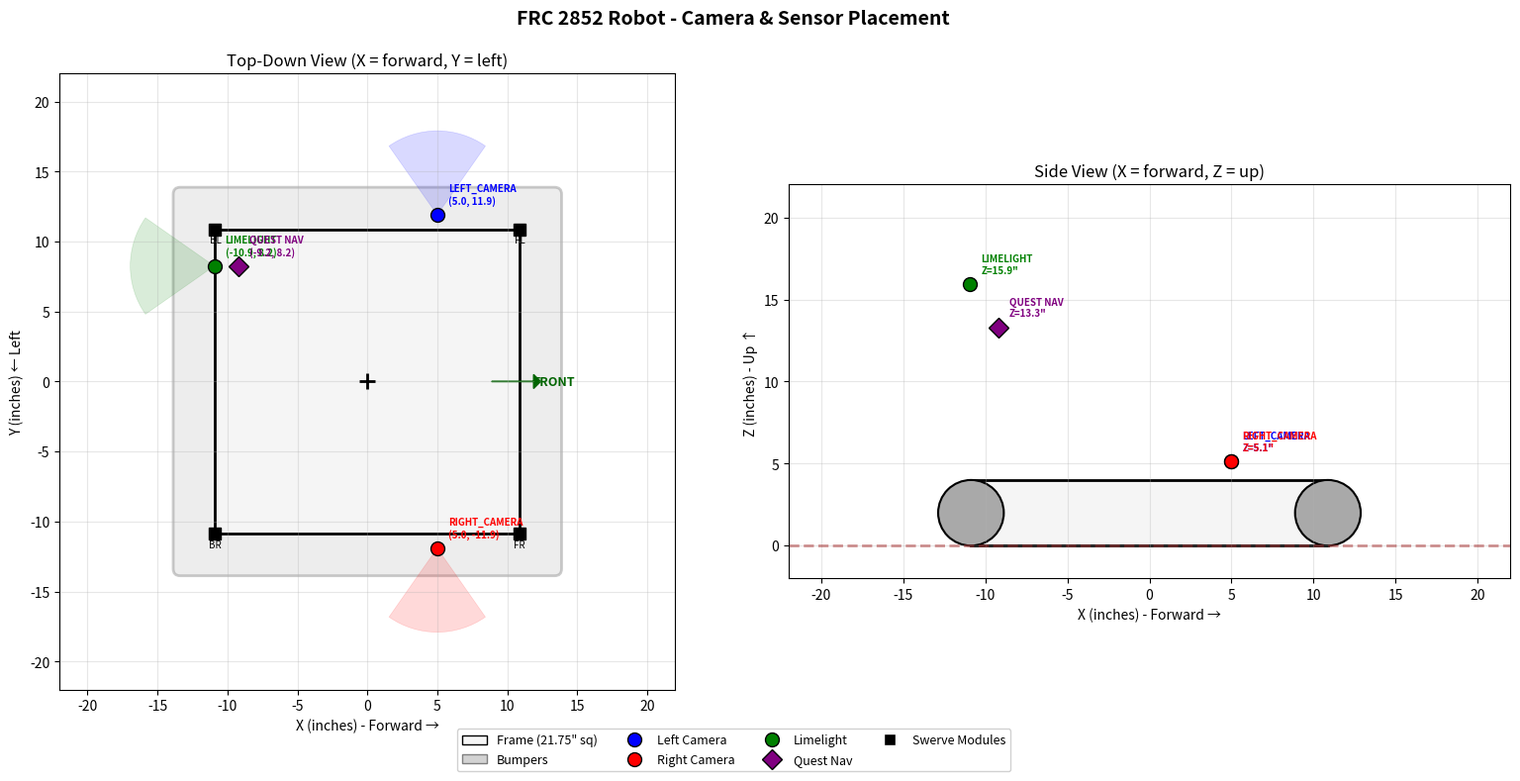

Write Python code to recreate this figure.
"""
Visualize robot camera and sensor placements.
Uses values from Constants.java and TunerConstants.java.
Run: python visualize_cameras.py
Requires: pip install matplotlib numpy
"""

import matplotlib.pyplot as plt
import matplotlib.patches as patches
import numpy as np

# --- Robot frame ---
# Swerve modules at +/-10.875" from center -> frame ~21.75" square
# With bumpers, assume ~25.75" square (2" bumper each side)
FRAME_HALF_X = 10.875  # inches (to wheel center)
FRAME_HALF_Y = 10.875
BUMPER_THICKNESS = 2.5  # inches per side
BUMPER_HALF_X = FRAME_HALF_X + BUMPER_THICKNESS
BUMPER_HALF_Y = FRAME_HALF_Y + BUMPER_THICKNESS

# --- Swerve module positions (inches from robot center) ---
swerve_modules = {
    "FL": (10.875, 10.875),
    "FR": (10.875, -10.875),
    "BL": (-10.875, 10.875),
    "BR": (-10.875, -10.875),
}

# --- Camera positions (inches from robot center) ---
# From Constants.java - Translation3d(X, Y, Z), Rotation3d(roll, pitch, yaw)
cameras = {
    "LEFT_CAMERA": {
        "x": 4.988, "y": 11.903, "z": 5.120,
        "roll": 40, "pitch": 0, "yaw": 90,
        "color": "blue",
    },
    "RIGHT_CAMERA": {
        "x": 4.988, "y": -11.903, "z": 5.120,
        "roll": -40, "pitch": 0, "yaw": -90,
        "color": "red",
    },
    "LIMELIGHT": {
        "x": -10.941, "y": 8.250, "z": 15.934,
        "roll": 0, "pitch": 0, "yaw": 180,
        "color": "green",
    },
}

# --- Quest Nav position (inches from robot center) ---
quest_nav = {
    "x": -9.213, "y": 8.250, "z": 13.303,
    "yaw": 180, "pitch": 0, "roll": 0,
    "color": "purple",
}


def draw_fov_wedge(ax, x, y, yaw_deg, fov_deg=70, length=6, color="blue", alpha=0.15):
    """Draw a camera FOV wedge on the top-down view."""
    start_angle = yaw_deg - fov_deg / 2
    end_angle = yaw_deg + fov_deg / 2
    wedge = patches.Wedge(
        (x, y), length, start_angle, end_angle,
        alpha=alpha, color=color, ec=color, linewidth=0.5
    )
    ax.add_patch(wedge)


def main():
    fig, axes = plt.subplots(1, 2, figsize=(16, 8))
    fig.suptitle("FRC 2852 Robot - Camera & Sensor Placement", fontsize=14, fontweight="bold")

    # ===================== TOP-DOWN VIEW (X-Y) =====================
    ax_top = axes[0]
    ax_top.set_title("Top-Down View (X = forward, Y = left)")
    ax_top.set_aspect("equal")
    ax_top.set_xlabel("X (inches) - Forward →")
    ax_top.set_ylabel("Y (inches) ← Left")
    ax_top.grid(True, alpha=0.3)

    # Draw bumper perimeter
    bumper = patches.FancyBboxPatch(
        (-BUMPER_HALF_X, -BUMPER_HALF_Y),
        2 * BUMPER_HALF_X, 2 * BUMPER_HALF_Y,
        boxstyle="round,pad=0.5",
        facecolor="lightgray", edgecolor="gray", linewidth=2, alpha=0.4,
        label="Bumpers",
    )
    ax_top.add_patch(bumper)

    # Draw frame perimeter
    frame = patches.Rectangle(
        (-FRAME_HALF_X, -FRAME_HALF_Y),
        2 * FRAME_HALF_X, 2 * FRAME_HALF_Y,
        facecolor="whitesmoke", edgecolor="black", linewidth=2,
        label="Frame",
    )
    ax_top.add_patch(frame)

    # Draw front arrow
    ax_top.annotate(
        "FRONT", xy=(FRAME_HALF_X + 1, 0), fontsize=9, fontweight="bold",
        ha="left", va="center", color="darkgreen",
    )
    ax_top.arrow(FRAME_HALF_X - 2, 0, 3, 0, head_width=1, head_length=0.5,
                 fc="darkgreen", ec="darkgreen")

    # Draw swerve modules
    for name, (sx, sy) in swerve_modules.items():
        ax_top.plot(sx, sy, "ks", markersize=8)
        ax_top.annotate(name, (sx, sy), textcoords="offset points",
                        xytext=(0, -10), ha="center", fontsize=7, color="black")

    # Draw robot center
    ax_top.plot(0, 0, "k+", markersize=12, markeredgewidth=2)

    # Draw cameras (top-down)
    for name, cam in cameras.items():
        ax_top.plot(cam["x"], cam["y"], "o", color=cam["color"], markersize=10,
                    markeredgecolor="black", markeredgewidth=1, zorder=5)
        ax_top.annotate(
            f'{name}\n({cam["x"]:.1f}, {cam["y"]:.1f})',
            (cam["x"], cam["y"]),
            textcoords="offset points", xytext=(8, 8),
            fontsize=7, color=cam["color"], fontweight="bold",
        )
        # FOV wedge - yaw angle in WPILib: 0=forward(+X), 90=left(+Y)
        draw_fov_wedge(ax_top, cam["x"], cam["y"], cam["yaw"], color=cam["color"])

    # Draw Quest Nav (top-down)
    ax_top.plot(quest_nav["x"], quest_nav["y"], "D", color=quest_nav["color"],
                markersize=10, markeredgecolor="black", markeredgewidth=1, zorder=5)
    ax_top.annotate(
        f'QUEST NAV\n({quest_nav["x"]:.1f}, {quest_nav["y"]:.1f})',
        (quest_nav["x"], quest_nav["y"]),
        textcoords="offset points", xytext=(8, 8),
        fontsize=7, color=quest_nav["color"], fontweight="bold",
    )

    ax_top.set_xlim(-22, 22)
    ax_top.set_ylim(-22, 22)

    # ===================== SIDE VIEW (X-Z) =====================
    ax_side = axes[1]
    ax_side.set_title("Side View (X = forward, Z = up)")
    ax_side.set_aspect("equal")
    ax_side.set_xlabel("X (inches) - Forward →")
    ax_side.set_ylabel("Z (inches) - Up ↑")
    ax_side.grid(True, alpha=0.3)

    # Draw ground line
    ax_side.axhline(y=0, color="brown", linewidth=2, linestyle="--", alpha=0.5, label="Ground")

    # Draw frame as a simple rectangle (side profile)
    frame_height = 4  # approximate frame rail height in inches
    frame_side = patches.Rectangle(
        (-FRAME_HALF_X, 0), 2 * FRAME_HALF_X, frame_height,
        facecolor="whitesmoke", edgecolor="black", linewidth=2, label="Frame",
    )
    ax_side.add_patch(frame_side)

    # Draw wheels
    wheel_radius = 2
    for sx, _ in [(-10.875, 0), (10.875, 0)]:
        circle = patches.Circle((sx, wheel_radius), wheel_radius,
                                facecolor="darkgray", edgecolor="black", linewidth=1.5)
        ax_side.add_patch(circle)

    # Draw cameras (side view: X vs Z)
    for name, cam in cameras.items():
        ax_side.plot(cam["x"], cam["z"], "o", color=cam["color"], markersize=10,
                     markeredgecolor="black", markeredgewidth=1, zorder=5)
        ax_side.annotate(
            f'{name}\nZ={cam["z"]:.1f}"',
            (cam["x"], cam["z"]),
            textcoords="offset points", xytext=(8, 8),
            fontsize=7, color=cam["color"], fontweight="bold",
        )

    # Draw Quest Nav (side view)
    ax_side.plot(quest_nav["x"], quest_nav["z"], "D", color=quest_nav["color"],
                 markersize=10, markeredgecolor="black", markeredgewidth=1, zorder=5)
    ax_side.annotate(
        f'QUEST NAV\nZ={quest_nav["z"]:.1f}"',
        (quest_nav["x"], quest_nav["z"]),
        textcoords="offset points", xytext=(8, 8),
        fontsize=7, color=quest_nav["color"], fontweight="bold",
    )

    ax_side.set_xlim(-22, 22)
    ax_side.set_ylim(-2, 22)

    # ===================== LEGEND =====================
    legend_elements = [
        patches.Patch(facecolor="whitesmoke", edgecolor="black", label="Frame (21.75\" sq)"),
        patches.Patch(facecolor="lightgray", edgecolor="gray", label="Bumpers"),
        plt.Line2D([0], [0], marker="o", color="w", markerfacecolor="blue",
                   markeredgecolor="black", markersize=10, label="Left Camera"),
        plt.Line2D([0], [0], marker="o", color="w", markerfacecolor="red",
                   markeredgecolor="black", markersize=10, label="Right Camera"),
        plt.Line2D([0], [0], marker="o", color="w", markerfacecolor="green",
                   markeredgecolor="black", markersize=10, label="Limelight"),
        plt.Line2D([0], [0], marker="D", color="w", markerfacecolor="purple",
                   markeredgecolor="black", markersize=10, label="Quest Nav"),
        plt.Line2D([0], [0], marker="s", color="w", markerfacecolor="black",
                   markersize=8, label="Swerve Modules"),
    ]
    fig.legend(handles=legend_elements, loc="lower center", ncol=4, fontsize=9,
              framealpha=0.9, bbox_to_anchor=(0.5, 0.01))

    plt.tight_layout(rect=[0, 0.08, 1, 0.96])
    plt.savefig("robot_camera_layout.png", dpi=150, bbox_inches="tight")
    print("Saved: robot_camera_layout.png")
    plt.show()


if __name__ == "__main__":
    main()
